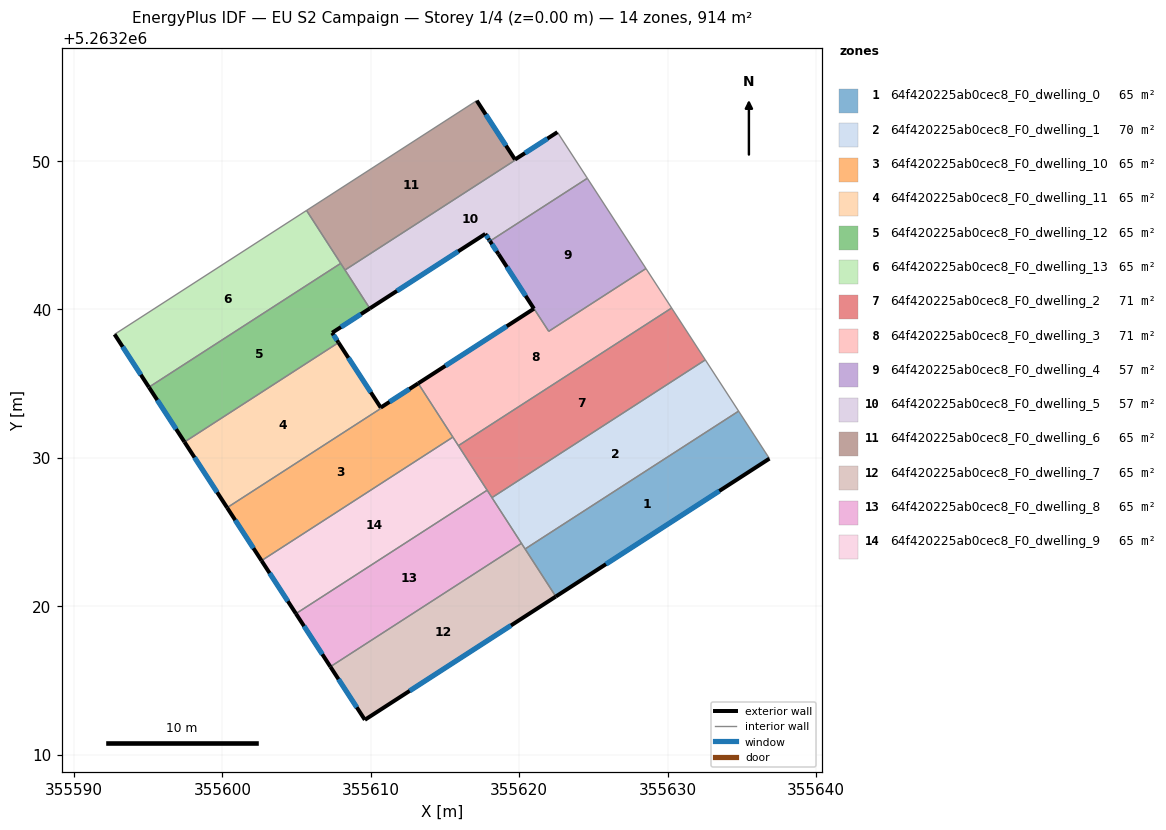
=== STOREY PLAN SPEC (per zone: floor XY polygon, exterior-wall plan segments, windows/doors) ===
zone 1: 64f420225ab0cec8_F0_dwelling_0  (65.3 m²)
  floor: (355634.78, 5263233.15) (355636.86, 5263229.95) (355622.46, 5263220.66) (355620.40, 5263223.86)
  exterior wall: (355622.46, 5263220.66) – (355636.86, 5263229.95)  [17.1 m]
    window: (355625.84, 5263222.84) – (355633.48, 5263227.77)  [14.5 m²]
  interior walls: 3
zone 2: 64f420225ab0cec8_F0_dwelling_1  (70.5 m²)
  floor: (355632.54, 5263236.60) (355634.78, 5263233.15) (355620.40, 5263223.86) (355618.16, 5263227.32)
  interior walls: 5
zone 3: 64f420225ab0cec8_F0_dwelling_10  (65.5 m²)
  floor: (355613.22, 5263234.97) (355615.53, 5263231.40) (355602.64, 5263223.08) (355600.32, 5263226.64) (355610.70, 5263233.34) (355610.67, 5263233.39) (355613.19, 5263235.02)
  exterior wall: (355600.32, 5263226.64) – (355602.64, 5263223.08)  [4.3 m]
    window: (355600.87, 5263225.81) – (355602.09, 5263223.91)  [3.6 m²]
  exterior wall: (355613.19, 5263235.02) – (355610.67, 5263233.39)  [3.0 m]
    window: (355612.60, 5263234.63) – (355611.26, 5263233.77)  [2.5 m²]
  interior walls: 5
zone 4: 64f420225ab0cec8_F0_dwelling_11  (65.1 m²)
  floor: (355607.83, 5263237.77) (355610.67, 5263233.39) (355610.69, 5263233.34) (355600.32, 5263226.64) (355597.45, 5263231.07)
  exterior wall: (355610.67, 5263233.39) – (355607.83, 5263237.77)  [5.2 m]
    window: (355610.00, 5263234.42) – (355608.49, 5263236.74)  [4.4 m²]
  exterior wall: (355597.45, 5263231.07) – (355600.32, 5263226.64)  [5.3 m]
    window: (355598.12, 5263230.03) – (355599.65, 5263227.68)  [4.5 m²]
  interior walls: 3
zone 5: 64f420225ab0cec8_F0_dwelling_12  (65.3 m²)
  floor: (355607.97, 5263243.10) (355609.93, 5263240.07) (355607.40, 5263238.43) (355607.83, 5263237.77) (355597.45, 5263231.07) (355595.05, 5263234.76)
  exterior wall: (355607.40, 5263238.43) – (355609.93, 5263240.07)  [3.0 m]
    window: (355607.99, 5263238.81) – (355609.34, 5263239.68)  [2.6 m²]
  exterior wall: (355607.83, 5263237.77) – (355607.40, 5263238.43)  [0.8 m]
    window: (355607.72, 5263237.92) – (355607.50, 5263238.27)  [0.7 m²]
  exterior wall: (355595.05, 5263234.76) – (355597.45, 5263231.07)  [4.4 m]
    window: (355595.61, 5263233.89) – (355596.89, 5263231.94)  [3.7 m²]
  interior walls: 4
zone 6: 64f420225ab0cec8_F0_dwelling_13  (65.3 m²)
  floor: (355605.67, 5263246.67) (355607.97, 5263243.10) (355595.05, 5263234.76) (355592.74, 5263238.32)
  exterior wall: (355592.74, 5263238.32) – (355595.05, 5263234.76)  [4.2 m]
    window: (355593.28, 5263237.49) – (355594.51, 5263235.60)  [3.6 m²]
  interior walls: 3
zone 7: 64f420225ab0cec8_F0_dwelling_2  (71.3 m²)
  floor: (355630.27, 5263240.10) (355632.54, 5263236.60) (355618.16, 5263227.32) (355615.90, 5263230.82)
  interior walls: 5
zone 8: 64f420225ab0cec8_F0_dwelling_3  (71.1 m²)
  floor: (355628.54, 5263242.75) (355630.27, 5263240.10) (355615.90, 5263230.82) (355613.19, 5263235.02) (355620.99, 5263240.05) (355618.61, 5263243.73) (355621.99, 5263238.53)
  exterior wall: (355620.99, 5263240.05) – (355613.19, 5263235.02)  [9.3 m]
    window: (355619.16, 5263238.87) – (355615.02, 5263236.20)  [7.8 m²]
  exterior wall: (355618.61, 5263243.73) – (355620.99, 5263240.05)  [4.4 m]
    window: (355619.17, 5263242.86) – (355620.43, 5263240.91)  [3.7 m²]
  interior walls: 7
zone 9: 64f420225ab0cec8_F0_dwelling_4  (56.6 m²)
  floor: (355624.59, 5263248.84) (355628.54, 5263242.75) (355621.99, 5263238.53) (355618.03, 5263244.60)
  exterior wall: (355618.03, 5263244.60) – (355618.60, 5263243.72)  [1.1 m]
    window: (355618.17, 5263244.40) – (355618.47, 5263243.93)  [0.9 m²]
  interior walls: 4
zone 10: 64f420225ab0cec8_F0_dwelling_5  (57.3 m²)
  floor: (355622.59, 5263251.91) (355624.53, 5263248.92) (355624.59, 5263248.84) (355618.03, 5263244.60) (355617.98, 5263244.69) (355617.72, 5263245.09) (355609.93, 5263240.07) (355608.26, 5263242.66) (355619.74, 5263250.07) (355619.72, 5263250.10) (355622.57, 5263251.94)
  exterior wall: (355617.72, 5263245.09) – (355617.98, 5263244.69)  [0.5 m]
    window: (355617.78, 5263245.00) – (355617.92, 5263244.78)  [0.4 m²]
  exterior wall: (355609.93, 5263240.07) – (355617.72, 5263245.09)  [9.3 m]
    window: (355611.76, 5263241.25) – (355615.89, 5263243.91)  [7.8 m²]
  exterior wall: (355622.57, 5263251.94) – (355619.72, 5263250.10)  [3.4 m]
    window: (355621.90, 5263251.51) – (355620.39, 5263250.53)  [2.9 m²]
  exterior wall: (355617.98, 5263244.69) – (355618.03, 5263244.60)  [0.1 m]
    window: (355617.99, 5263244.67) – (355618.02, 5263244.62)  [0.1 m²]
  interior walls: 7
zone 11: 64f420225ab0cec8_F0_dwelling_6  (65.2 m²)
  floor: (355617.14, 5263254.07) (355619.71, 5263250.10) (355619.74, 5263250.07) (355608.26, 5263242.66) (355605.67, 5263246.67)
  exterior wall: (355619.71, 5263250.10) – (355617.14, 5263254.07)  [4.7 m]
    window: (355619.11, 5263251.03) – (355617.74, 5263253.14)  [4.0 m²]
  interior walls: 5
zone 12: 64f420225ab0cec8_F0_dwelling_7  (65.3 m²)
  floor: (355620.15, 5263224.24) (355622.46, 5263220.66) (355609.60, 5263212.35) (355607.28, 5263215.93)
  exterior wall: (355609.60, 5263212.35) – (355622.46, 5263220.66)  [15.3 m]
    window: (355612.62, 5263214.30) – (355619.44, 5263218.71)  [12.9 m²]
  exterior wall: (355607.28, 5263215.93) – (355609.60, 5263212.35)  [4.3 m]
    window: (355607.82, 5263215.09) – (355609.05, 5263213.19)  [3.6 m²]
  interior walls: 3
zone 13: 64f420225ab0cec8_F0_dwelling_8  (65.3 m²)
  floor: (355617.84, 5263227.82) (355620.15, 5263224.24) (355607.28, 5263215.93) (355604.96, 5263219.50)
  exterior wall: (355604.96, 5263219.50) – (355607.28, 5263215.93)  [4.3 m]
    window: (355605.50, 5263218.66) – (355606.73, 5263216.77)  [3.6 m²]
  interior walls: 4
zone 14: 64f420225ab0cec8_F0_dwelling_9  (65.3 m²)
  floor: (355615.53, 5263231.40) (355617.84, 5263227.82) (355604.96, 5263219.50) (355602.64, 5263223.08)
  exterior wall: (355602.64, 5263223.08) – (355604.96, 5263219.50)  [4.3 m]
    window: (355603.18, 5263222.24) – (355604.41, 5263220.34)  [3.6 m²]
  interior walls: 4

=== DERIVED (storey summary) ===
Building: EU S2 Campaign
Storey: 1 of 4  (floor level z = 0.00 m)
Storey gross floor area: 914.5 m²
Zones on this storey: 14
  - 64f420225ab0cec8_F0_dwelling_0: floor 65.3 m²; exterior wall 17.1 m (51.4 m²); 1 window(s) 14.5 m²; WWR 28.1%
  - 64f420225ab0cec8_F0_dwelling_1: floor 70.5 m²
  - 64f420225ab0cec8_F0_dwelling_10: floor 65.5 m²; exterior wall 7.3 m (21.8 m²); 2 window(s) 6.1 m²; WWR 28.1%
  - 64f420225ab0cec8_F0_dwelling_11: floor 65.1 m²; exterior wall 10.5 m (31.5 m²); 2 window(s) 8.9 m²; WWR 28.1%
  - 64f420225ab0cec8_F0_dwelling_12: floor 65.3 m²; exterior wall 8.2 m (24.6 m²); 3 window(s) 6.9 m²; WWR 28.1%
  - 64f420225ab0cec8_F0_dwelling_13: floor 65.3 m²; exterior wall 4.2 m (12.7 m²); 1 window(s) 3.6 m²; WWR 28.1%
  - 64f420225ab0cec8_F0_dwelling_2: floor 71.3 m²
  - 64f420225ab0cec8_F0_dwelling_3: floor 71.1 m²; exterior wall 13.7 m (41.0 m²); 2 window(s) 11.5 m²; WWR 28.1%
  - 64f420225ab0cec8_F0_dwelling_4: floor 56.6 m²; exterior wall 1.1 m (3.2 m²); 1 window(s) 0.9 m²; WWR 28.1%
  - 64f420225ab0cec8_F0_dwelling_5: floor 57.3 m²; exterior wall 13.2 m (39.7 m²); 4 window(s) 11.2 m²; WWR 28.1%
  - 64f420225ab0cec8_F0_dwelling_6: floor 65.2 m²; exterior wall 4.7 m (14.2 m²); 1 window(s) 4.0 m²; WWR 28.1%
  - 64f420225ab0cec8_F0_dwelling_7: floor 65.3 m²; exterior wall 19.6 m (58.7 m²); 2 window(s) 16.5 m²; WWR 28.1%
  - 64f420225ab0cec8_F0_dwelling_8: floor 65.3 m²; exterior wall 4.3 m (12.8 m²); 1 window(s) 3.6 m²; WWR 28.1%
  - 64f420225ab0cec8_F0_dwelling_9: floor 65.3 m²; exterior wall 4.3 m (12.8 m²); 1 window(s) 3.6 m²; WWR 28.1%
Zone adjacency (shared interzone walls):
  - 64f420225ab0cec8_F0_dwelling_0 ↔ 64f420225ab0cec8_F0_dwelling_1
  - 64f420225ab0cec8_F0_dwelling_0 ↔ 64f420225ab0cec8_F0_dwelling_7
  - 64f420225ab0cec8_F0_dwelling_1 ↔ 64f420225ab0cec8_F0_dwelling_2
  - 64f420225ab0cec8_F0_dwelling_1 ↔ 64f420225ab0cec8_F0_dwelling_7
  - 64f420225ab0cec8_F0_dwelling_1 ↔ 64f420225ab0cec8_F0_dwelling_8
  - 64f420225ab0cec8_F0_dwelling_10 ↔ 64f420225ab0cec8_F0_dwelling_11
  - 64f420225ab0cec8_F0_dwelling_10 ↔ 64f420225ab0cec8_F0_dwelling_3
  - 64f420225ab0cec8_F0_dwelling_10 ↔ 64f420225ab0cec8_F0_dwelling_9
  - 64f420225ab0cec8_F0_dwelling_11 ↔ 64f420225ab0cec8_F0_dwelling_12
  - 64f420225ab0cec8_F0_dwelling_12 ↔ 64f420225ab0cec8_F0_dwelling_13
  - 64f420225ab0cec8_F0_dwelling_12 ↔ 64f420225ab0cec8_F0_dwelling_5
  - 64f420225ab0cec8_F0_dwelling_12 ↔ 64f420225ab0cec8_F0_dwelling_6
  - 64f420225ab0cec8_F0_dwelling_13 ↔ 64f420225ab0cec8_F0_dwelling_6
  - 64f420225ab0cec8_F0_dwelling_2 ↔ 64f420225ab0cec8_F0_dwelling_3
  - 64f420225ab0cec8_F0_dwelling_2 ↔ 64f420225ab0cec8_F0_dwelling_8
  - 64f420225ab0cec8_F0_dwelling_2 ↔ 64f420225ab0cec8_F0_dwelling_9
  - 64f420225ab0cec8_F0_dwelling_3 ↔ 64f420225ab0cec8_F0_dwelling_4
  - 64f420225ab0cec8_F0_dwelling_3 ↔ 64f420225ab0cec8_F0_dwelling_9
  - 64f420225ab0cec8_F0_dwelling_4 ↔ 64f420225ab0cec8_F0_dwelling_5
  - 64f420225ab0cec8_F0_dwelling_5 ↔ 64f420225ab0cec8_F0_dwelling_6
  - 64f420225ab0cec8_F0_dwelling_7 ↔ 64f420225ab0cec8_F0_dwelling_8
  - 64f420225ab0cec8_F0_dwelling_8 ↔ 64f420225ab0cec8_F0_dwelling_9